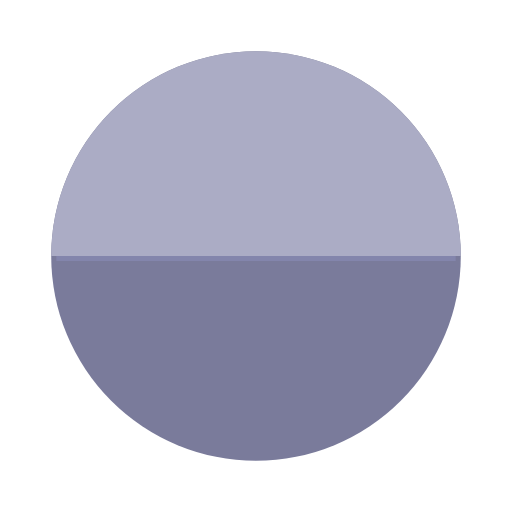
t = 0.00 s
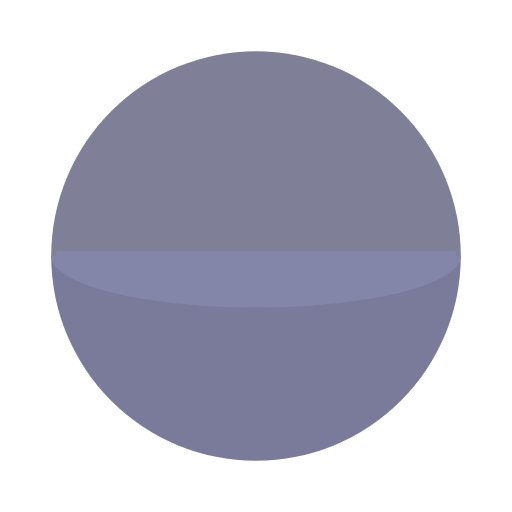
t = 0.39 s
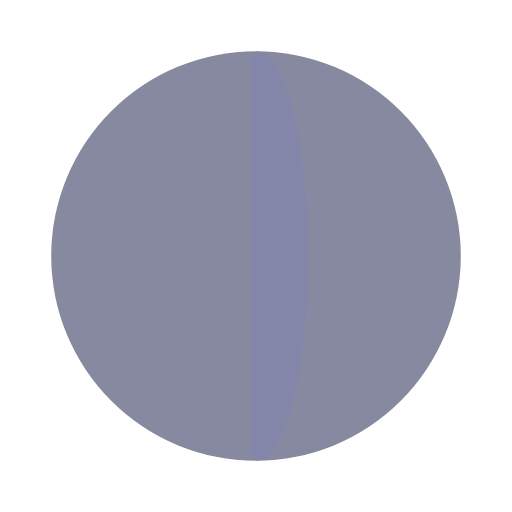
t = 0.86 s
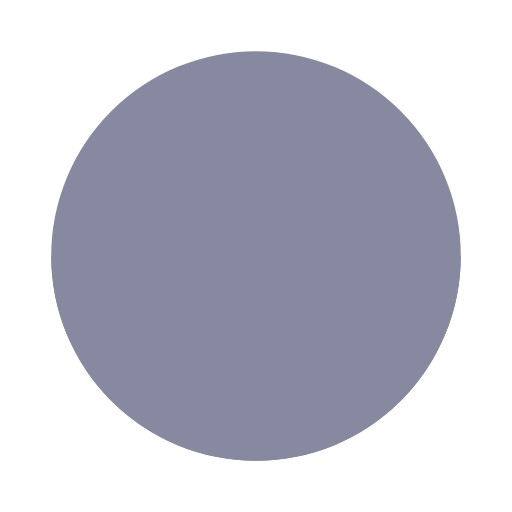
t = 1.25 s
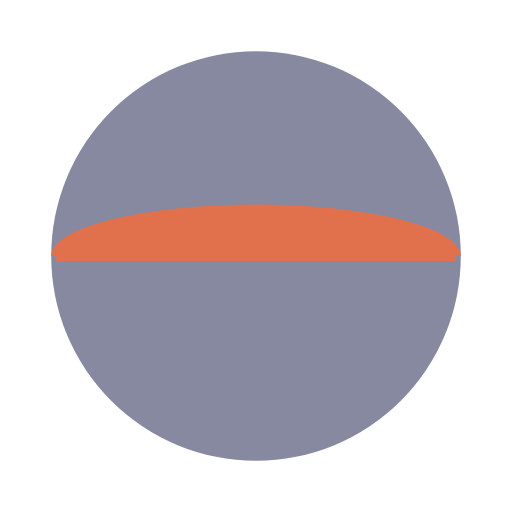
t = 1.64 s
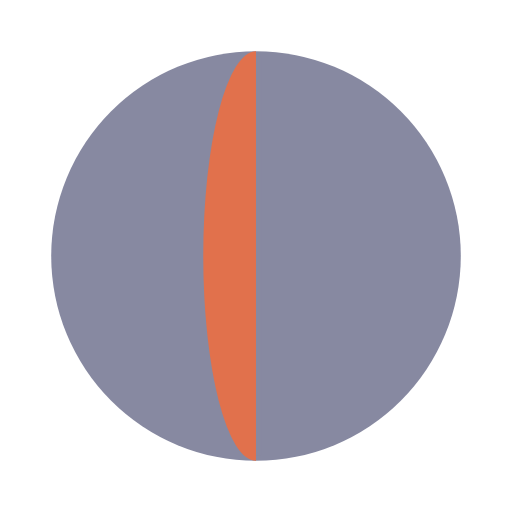
t = 2.11 s

The animated SVG that drew these frames (rendered in a browser with its animation timeline set to each time). Animation: 6 SMIL elements (animate=4,animateTransform=2); one cycle of 2.50 s, repeats indefinitely.

<svg xmlns="http://www.w3.org/2000/svg" xmlns:xlink="http://www.w3.org/1999/xlink" style="margin: auto; display: block;" width="200px" height="200px" viewBox="0 0 100 100" preserveAspectRatio="xMidYMid">
<g transform="translate(50 50)">
  <g>
    <animateTransform attributeName="transform" type="rotate" calcMode="discrete" values="0;90;180;270;360" keyTimes="0;0.25;0.5;0.75;1" dur="2.5s" repeatCount="indefinite"></animateTransform>
    <path d="M-40 0A40 40 0 1 0 40 0" fill="#8789a1ff">
      <animate attributeName="fill" calcMode="discrete" values="#7a7b9bff;#8789a1ff;#8789a1ff;#8789a1ff;#8789a1ff" keyTimes="0;0.24;0.49;0.74;0.99" dur="2.5s" repeatCount="indefinite"></animate>
    </path>
    <path d="M-40 0A40 40 0 0 1 40 0" fill="#8789a1ff">
      <animate attributeName="fill" calcMode="discrete" values="#7f8097ff;#8789a1ff;#8789a1ff;#8789a1ff;#8789a1ff" keyTimes="0;0.25;0.5;0.75;1" dur="2.5s" repeatCount="indefinite"></animate>
    </path>
    <path d="M-39 0L39 0" stroke="#8789a1ff" stroke-width="2">
      <animate attributeName="stroke" values="#8385acff;#8385acff;#8385acff;#8789a1ff;#8385acff;#eb9327;#8789a1ff;#eb9327;#ff6930;#8789a1ff;#8789a1ff;#8385acff;#8789a1ff" keyTimes="0;0.124;0.125;0.25;0.374;0.375;0.5;0.624;0.625;0.75;0.874;0.875;1" dur="2.5s" repeatCount="indefinite"></animate>
    </path>
    <g>
      <path d="M-40 0A40 40 0 0 1 40 0Z" fill="#6c6c79ff">
        <animate attributeName="fill" values="#abacc5ff;#8385acff;#8385acff;#8789a1ff;#8385acff;#eb9327;#8789a1ff;#eb9327;#ff6930;#8789a1ff;#ff6930;#8385acff;#8789a1ff" keyTimes="0;0.124;0.125;0.25;0.374;0.375;0.5;0.624;0.625;0.75;0.874;0.875;1" dur="2.5s" repeatCount="indefinite"></animate>
      <animateTransform attributeName="transform" type="scale" values="1 1;1 0;1 -1;1 1" keyTimes="0;0.5;0.999;1" dur="0.625s" repeatCount="indefinite"></animateTransform>
    </path></g>
  </g>
</g>
</svg>